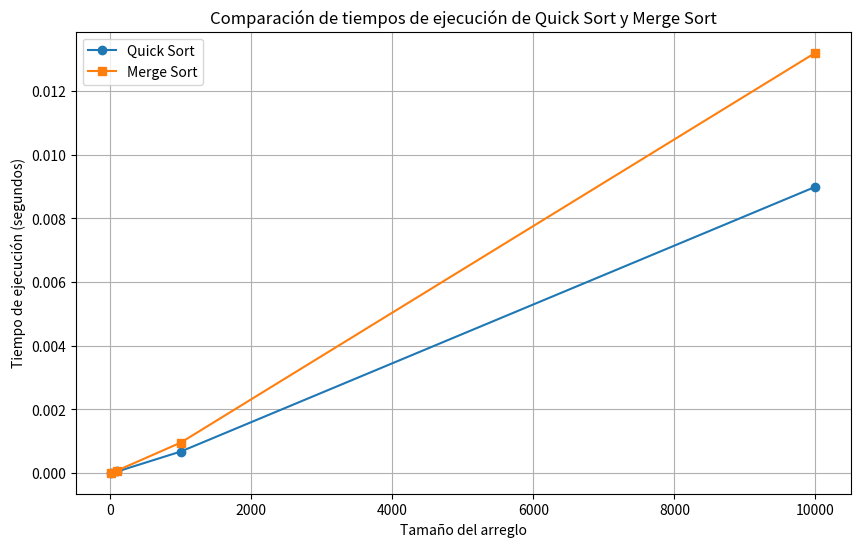

Source code (Python):
import time
import random
import matplotlib.pyplot as plt

# Función para realizar la partición del arreglo en Quick Sort
def particion(arreglo, bajo, alto):
    pivote = arreglo[alto]  # Elegir el último elemento como pivote
    i = bajo - 1  # Índice del elemento más pequeño

    # Reorganizar los elementos en torno al pivote
    for j in range(bajo, alto):
        if arreglo[j] <= pivote:
            i += 1
            arreglo[i], arreglo[j] = arreglo[j], arreglo[i]  # Intercambia elementos

    # Colocar el pivote en su posición correcta
    arreglo[i + 1], arreglo[alto] = arreglo[alto], arreglo[i + 1]
    return i + 1

# Función recursiva Quick Sort
def quick_sort(arreglo, bajo, alto):
    if bajo < alto:
        # Encontrar el índice de partición
        indice_pivote = particion(arreglo, bajo, alto)

        # Llamadas recursivas para ordenar las dos particiones
        quick_sort(arreglo, bajo, indice_pivote - 1)  # Subarreglo izquierdo
        quick_sort(arreglo, indice_pivote + 1, alto)  # Subarreglo derecho

# Función para medir el tiempo de ejecución de Quick Sort
def quick_sort_con_tiempo(arreglo):
    tiempo_inicial = time.time()  # Inicia el temporizador
    quick_sort(arreglo, 0, len(arreglo) - 1)  # Ejecuta el algoritmo
    tiempo_final = time.time()  # Finaliza el temporizador
    return tiempo_final - tiempo_inicial  # Retorna el tiempo de ejecución


# Función para fusionar dos subarreglos ordenados en Merge Sort
def fusionar(arreglo, izquierda, medio, derecha):
    tamaño1 = medio - izquierda + 1
    tamaño2 = derecha - medio

    subarreglo_izquierdo = arreglo[izquierda:medio + 1]  # Subarreglo izquierdo
    subarreglo_derecho = arreglo[medio + 1:derecha + 1]  # Subarreglo derecho

    i = j = 0
    k = izquierda

    # Fusionar los dos subarreglos
    while i < tamaño1 and j < tamaño2:
        if subarreglo_izquierdo[i] <= subarreglo_derecho[j]:
            arreglo[k] = subarreglo_izquierdo[i]
            i += 1
        else:
            arreglo[k] = subarreglo_derecho[j]
            j += 1
        k += 1

    # Copiar los elementos restantes
    while i < tamaño1:
        arreglo[k] = subarreglo_izquierdo[i]
        i += 1
        k += 1
    while j < tamaño2:
        arreglo[k] = subarreglo_derecho[j]
        j += 1
        k += 1

# Función recursiva Merge Sort
def merge_sort(arreglo, izquierda, derecha):
    if izquierda < derecha:
        medio = (izquierda + derecha) // 2
        merge_sort(arreglo, izquierda, medio)
        merge_sort(arreglo, medio + 1, derecha)
        fusionar(arreglo, izquierda, medio, derecha)

# Función para medir el tiempo de ejecución de Merge Sort
def merge_sort_con_tiempo(arreglo):
    tiempo_inicial = time.time()  # Inicia el temporizador
    merge_sort(arreglo, 0, len(arreglo) - 1)  # Ejecuta el algoritmo
    tiempo_final = time.time()  # Finaliza el temporizador
    return tiempo_final - tiempo_inicial  # Retorna el tiempo de ejecución


# Generar datos para pruebas y graficar resultados
tamaños = [10, 100, 1000, 10000]
tiempos_quick_sort = []
tiempos_merge_sort = []

# Ejecutar pruebas
for tamaño in tamaños:
    arreglo = [random.randint(0, 10000) for _ in range(tamaño)]

    # Medir tiempo para Quick Sort
    tiempo_qs = quick_sort_con_tiempo(arreglo.copy())
    tiempos_quick_sort.append(tiempo_qs)

    # Medir tiempo para Merge Sort
    tiempo_ms = merge_sort_con_tiempo(arreglo.copy())
    tiempos_merge_sort.append(tiempo_ms)

# Graficar los resultados
plt.figure(figsize=(10, 6))
plt.plot(tamaños, tiempos_quick_sort, label='Quick Sort', marker='o')
plt.plot(tamaños, tiempos_merge_sort, label='Merge Sort', marker='s')
plt.title('Comparación de tiempos de ejecución de Quick Sort y Merge Sort')
plt.xlabel('Tamaño del arreglo')
plt.ylabel('Tiempo de ejecución (segundos)')
plt.legend()
plt.grid(True)
plt.show()
